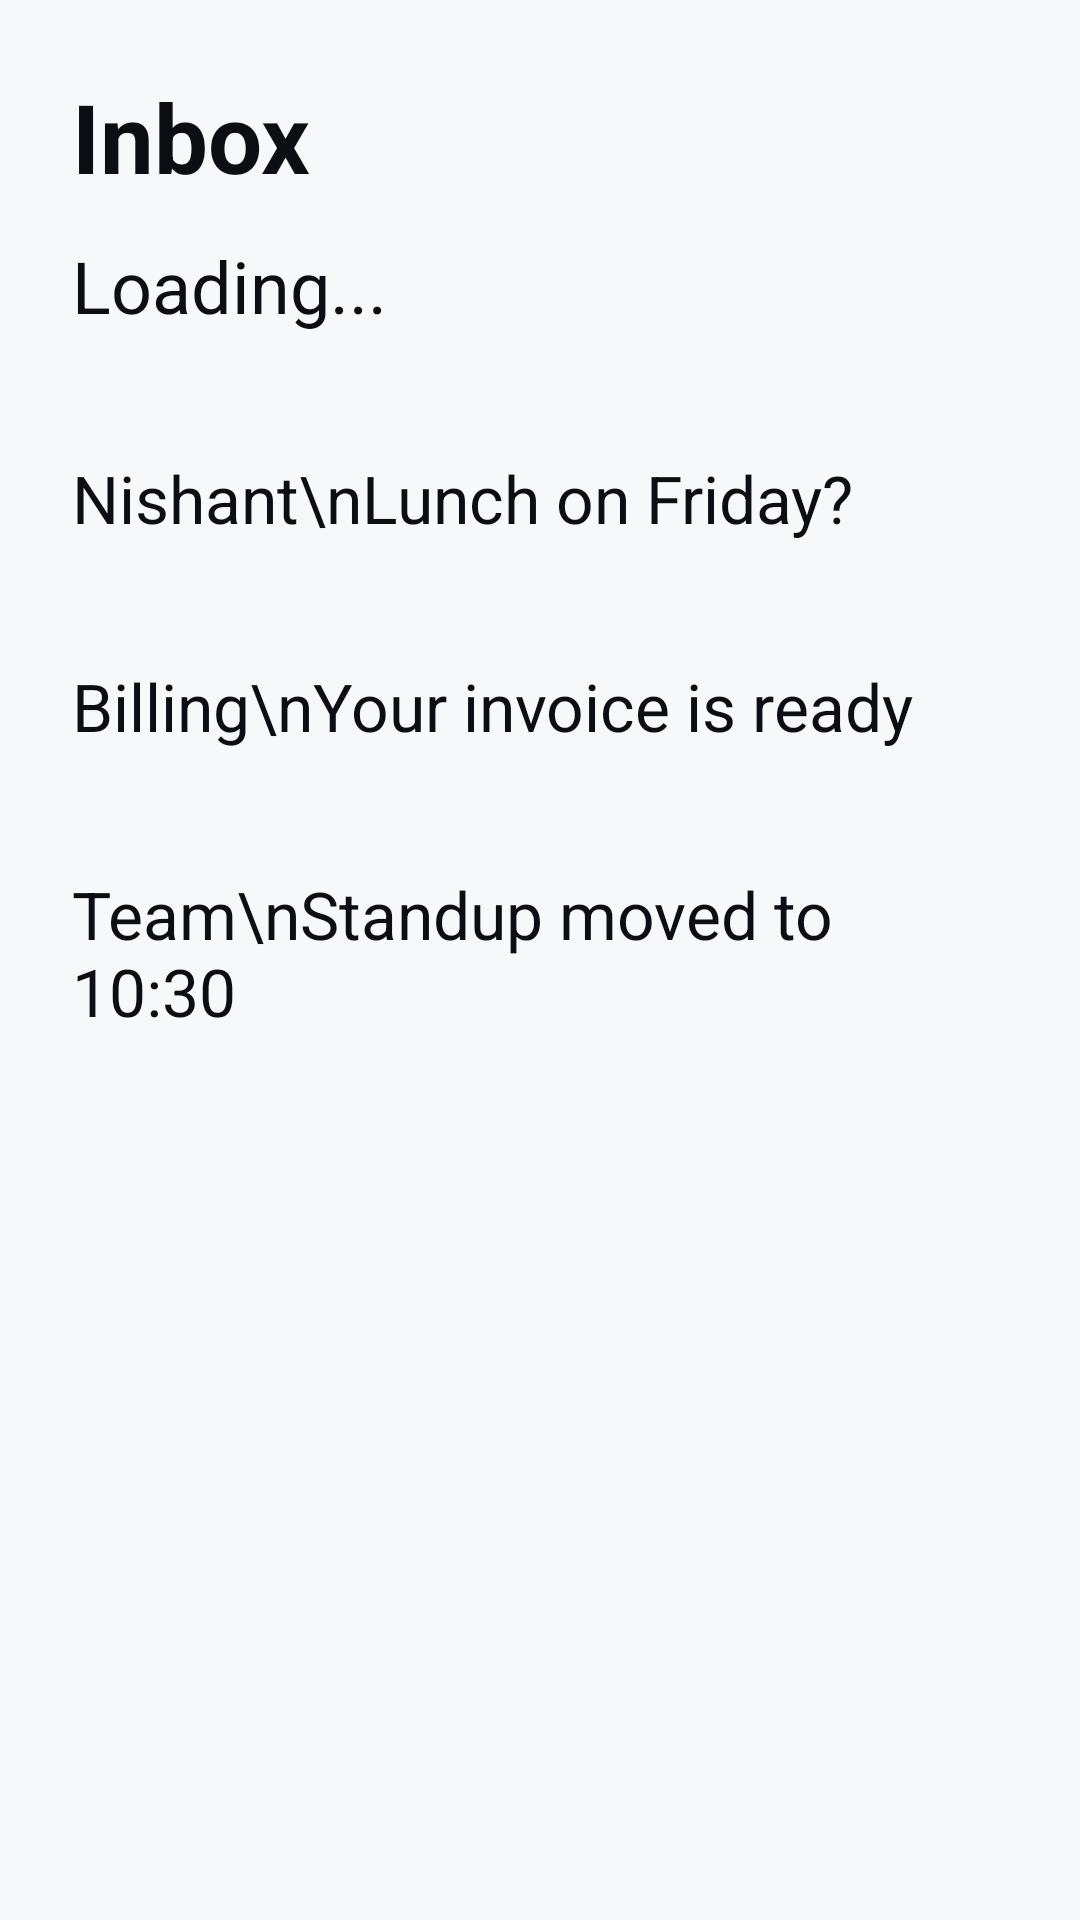

Write the Android layout XML for this screen, with the resource values it uses.
<!-- AndroidManifest.xml: application theme Theme.LogcatDaily -->
<!-- res/layout/fragment_inbox.xml -->
<?xml version="1.0" encoding="utf-8"?>
<LinearLayout xmlns:android="http://schemas.android.com/apk/res/android"
    android:layout_width="match_parent"
    android:layout_height="match_parent"
    android:orientation="vertical"
    android:padding="24dp">

    <TextView
        android:layout_width="wrap_content"
        android:layout_height="wrap_content"
        android:text="Inbox"
        android:textColor="@color/bg0"
        android:textSize="32sp"
        android:textStyle="bold" />

    <TextView
        android:id="@+id/status"
        android:layout_width="match_parent"
        android:layout_height="wrap_content"
        android:paddingTop="12dp"
        android:paddingBottom="20dp"
        android:text="Loading..."
        android:textColor="@color/bg0"
        android:textSize="24sp" />

    <TextView
        android:id="@+id/row1"
        android:layout_width="match_parent"
        android:layout_height="wrap_content"
        android:paddingTop="20dp"
        android:paddingBottom="20dp"
        android:text="Nishant\nLunch on Friday?"
        android:textColor="@color/bg0"
        android:textSize="22sp" />

    <TextView
        android:id="@+id/row2"
        android:layout_width="match_parent"
        android:layout_height="wrap_content"
        android:paddingTop="20dp"
        android:paddingBottom="20dp"
        android:text="Billing\nYour invoice is ready"
        android:textColor="@color/bg0"
        android:textSize="22sp" />

    <TextView
        android:id="@+id/row3"
        android:layout_width="match_parent"
        android:layout_height="wrap_content"
        android:paddingTop="20dp"
        android:paddingBottom="20dp"
        android:text="Team\nStandup moved to 10:30"
        android:textColor="@color/bg0"
        android:textSize="22sp" />

</LinearLayout>
<!-- resources referenced by this layout -->
<resources>
  <color name="bg0">#0B0E13</color>
  <style name="Theme.LogcatDaily" parent="android:Theme.Material.Light.NoActionBar">
          <item name="android:windowBackground">@color/window_bg</item>
          <item name="android:statusBarColor">@color/window_bg</item>
          <item name="android:navigationBarColor">@color/window_bg</item>
          <item name="android:windowLightStatusBar">true</item>
      </style>
  <color name="window_bg">#F7F8FA</color>
</resources>
